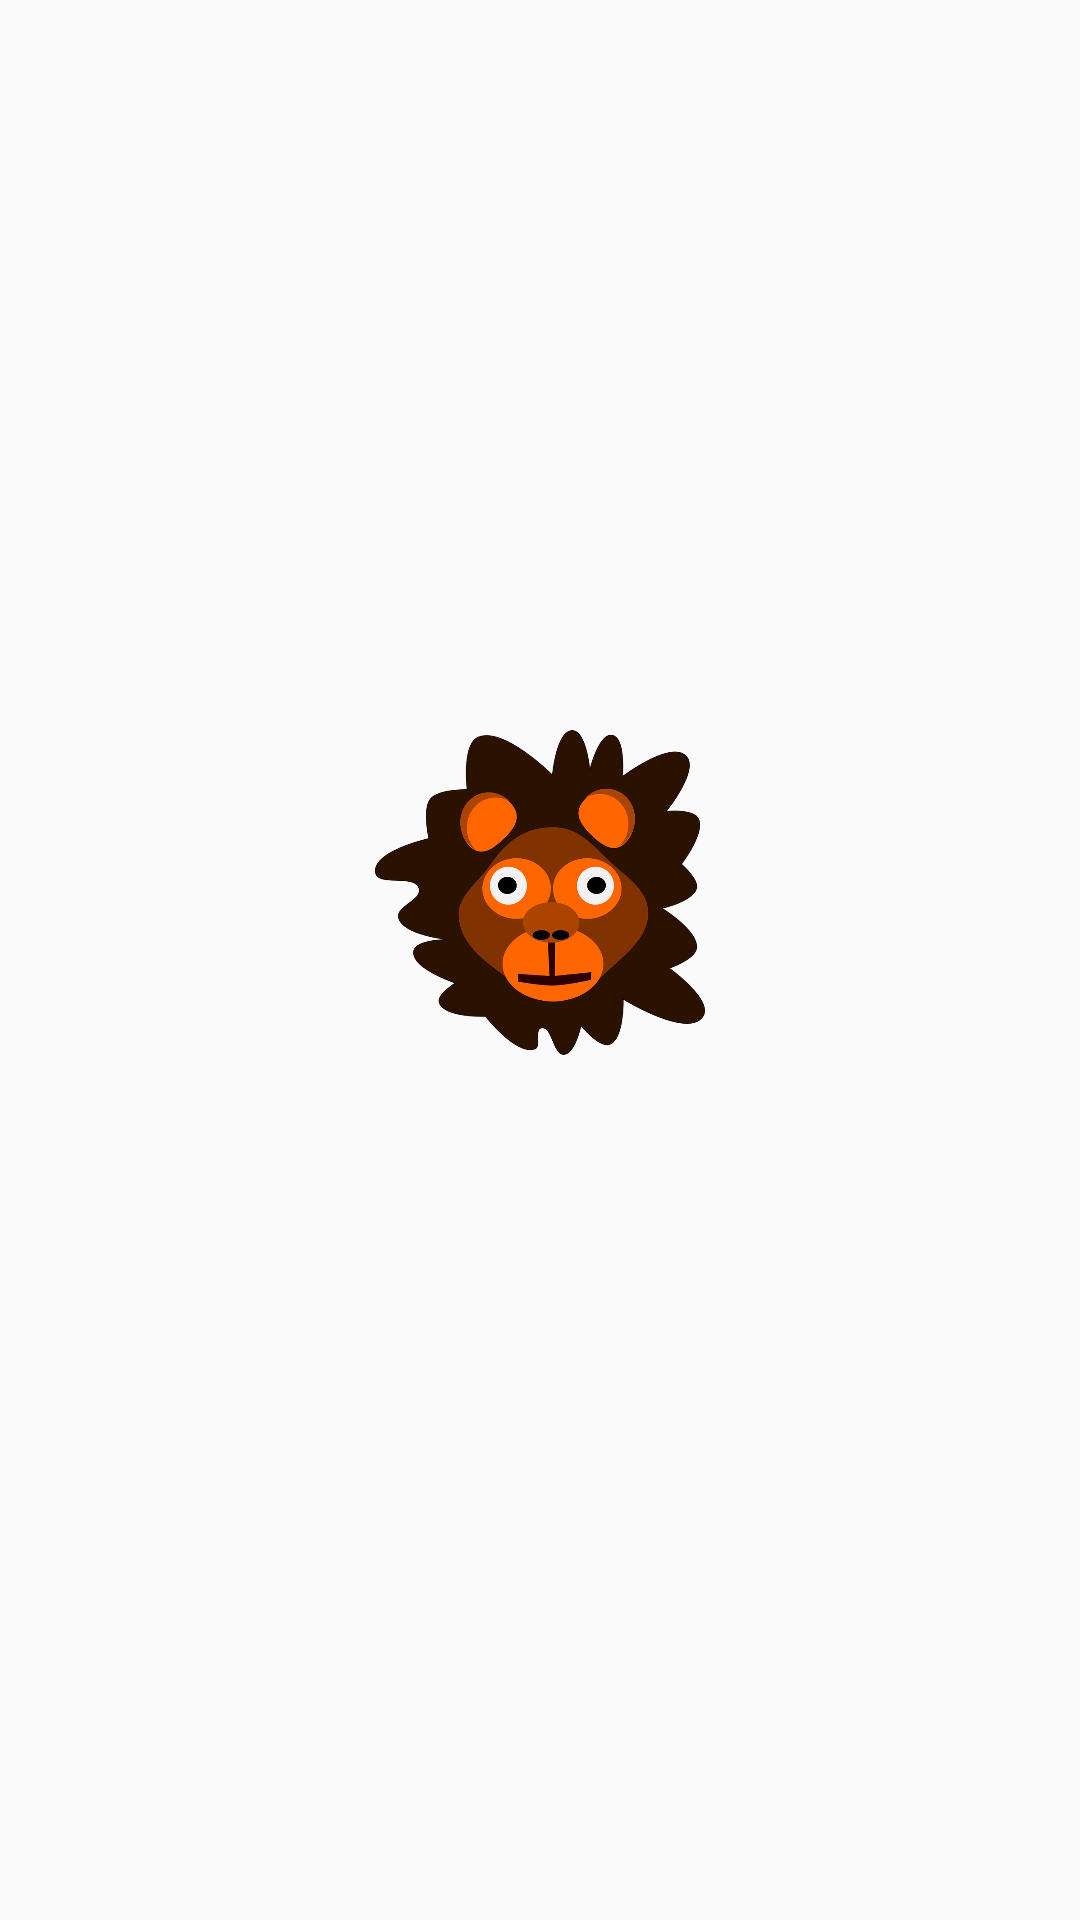

Reconstruct the res/layout file that produces this screen, plus the resources it refers to.
<!-- AndroidManifest.xml: activity theme AppTheme.NoActionBar -->
<!-- res/layout/activity_splash.xml -->
<?xml version="1.0" encoding="utf-8"?>
<LinearLayout xmlns:android="http://schemas.android.com/apk/res/android"
    xmlns:app="http://schemas.android.com/apk/res-auto"
    xmlns:tools="http://schemas.android.com/tools"
    android:orientation="vertical"
    android:background="#0000"
    android:layout_width="match_parent"
    android:layout_height="match_parent"
    tools:context="com.example.boni.boniuts.SplashActivity">

    <ImageView
        android:layout_width="match_parent"
        android:layout_height="wrap_content"
        android:layout_marginTop="40dp"
        android:layout_weight="2"
        android:padding="125dp"
        android:src="@drawable/splash"/>

    <ProgressBar
        android:id="@+id/progressBar2"
        style="?android:attr/progressBarStyle"
        android:layout_width="match_parent"
        android:layout_height="wrap_content" />

    <TextView
        android:id="@+id/tvSplash"
        android:layout_width="match_parent"
        android:layout_height="wrap_content"
        android:gravity="center"
        style="@style/Base.TextAppearance.AppCompat.Title"
        android:textColor="#c20131"
        android:paddingBottom="10dp"/>

</LinearLayout>
<!-- resources referenced by this layout -->
<resources>
  <!-- drawable splash: png bitmap (drawable, 33139 bytes) -->
  <style name="AppTheme.NoActionBar">
          <item name="windowNoTitle">true</item>
          <item name="windowActionBar">false</item>
          <item name="android:windowFullscreen">true</item>
          <item name="android:windowContentOverlay">@null</item>
      </style>
</resources>
